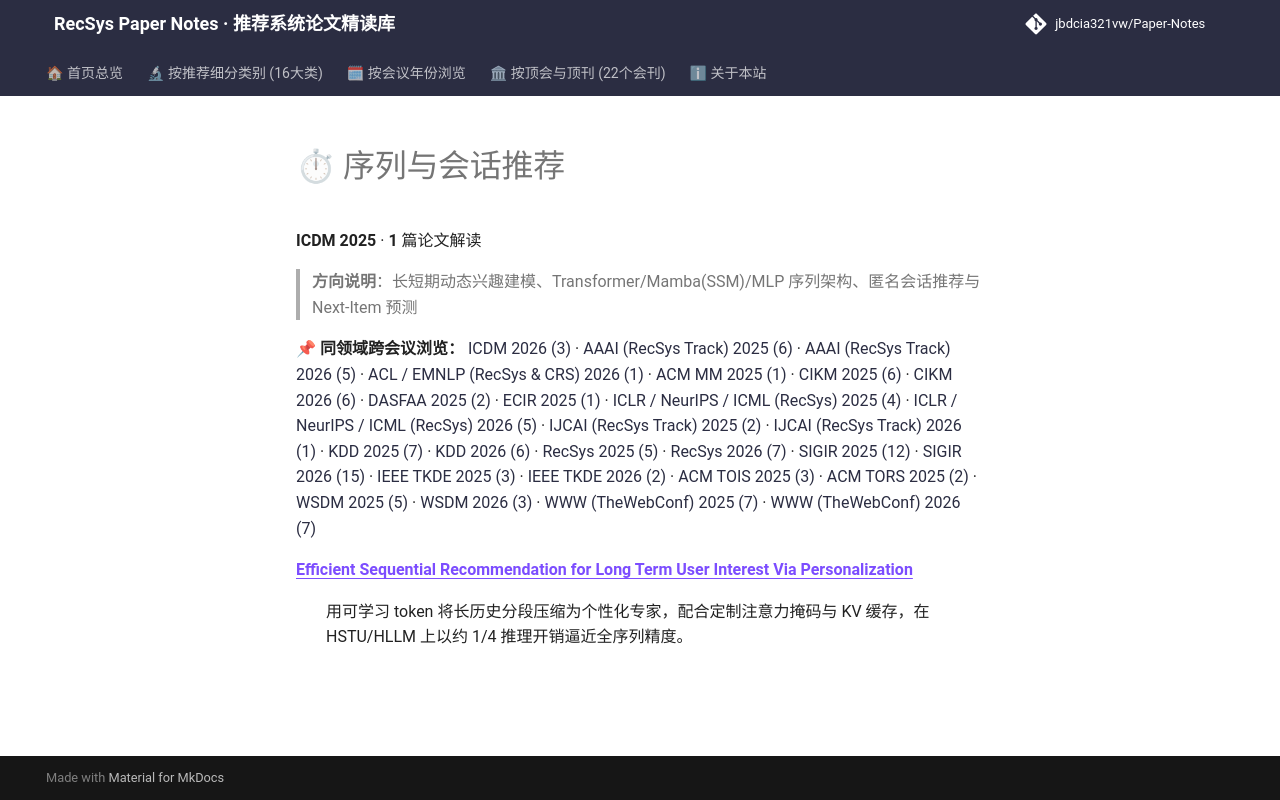

repository: jbdcia321vw/Paper-Notes · page: venues/ICDM/2025/sequential_rec/index.html · generator: mkdocs

# ⏱ 序列与会话推荐

**ICDM 2025** · **1** 篇论文解读

> **方向说明**：长短期动态兴趣建模、Transformer/Mamba(SSM)/MLP 序列架构、匿名会话推荐与 Next-Item 预测

📌 **同领域跨会议浏览：** [ICDM 2026 (3)](../../2026/sequential_rec/) · [AAAI (RecSys Track) 2025 (6)](../../../AAAI/2025/sequential_rec/) · [AAAI (RecSys Track) 2026 (5)](../../../AAAI/2026/sequential_rec/) · [ACL / EMNLP (RecSys & CRS) 2026 (1)](../../../ACL_EMNLP/2026/sequential_rec/) · [ACM MM 2025 (1)](../../../ACM_MM/2025/sequential_rec/) · [CIKM 2025 (6)](../../../CIKM/2025/sequential_rec/) · [CIKM 2026 (6)](../../../CIKM/2026/sequential_rec/) · [DASFAA 2025 (2)](../../../DASFAA/2025/sequential_rec/) · [ECIR 2025 (1)](../../../ECIR/2025/sequential_rec/) · [ICLR / NeurIPS / ICML (RecSys) 2025 (4)](../../../ICLR_NeurIPS_ICML/2025/sequential_rec/) · [ICLR / NeurIPS / ICML (RecSys) 2026 (5)](../../../ICLR_NeurIPS_ICML/2026/sequential_rec/) · [IJCAI (RecSys Track) 2025 (2)](../../../IJCAI/2025/sequential_rec/) · [IJCAI (RecSys Track) 2026 (1)](../../../IJCAI/2026/sequential_rec/) · [KDD 2025 (7)](../../../KDD/2025/sequential_rec/) · [KDD 2026 (6)](../../../KDD/2026/sequential_rec/) · [RecSys 2025 (5)](../../../RecSys/2025/sequential_rec/) · [RecSys 2026 (7)](../../../RecSys/2026/sequential_rec/) · [SIGIR 2025 (12)](../../../SIGIR/2025/sequential_rec/) · [SIGIR 2026 (15)](../../../SIGIR/2026/sequential_rec/) · [IEEE TKDE 2025 (3)](../../../TKDE/2025/sequential_rec/) · [IEEE TKDE 2026 (2)](../../../TKDE/2026/sequential_rec/) · [ACM TOIS 2025 (3)](../../../TOIS/2025/sequential_rec/) · [ACM TORS 2025 (2)](../../../TORS/2025/sequential_rec/) · [WSDM 2025 (5)](../../../WSDM/2025/sequential_rec/) · [WSDM 2026 (3)](../../../WSDM/2026/sequential_rec/) · [WWW (TheWebConf) 2025 (7)](../../../WWW/2025/sequential_rec/) · [WWW (TheWebConf) 2026 (7)](../../../WWW/2026/sequential_rec/)

<dl>
<dt><strong><a href="efficient_sequential_recommendation_for_long_term_user_interest_via_persona/">Efficient Sequential Recommendation for Long Term User Interest Via Personalization</a></strong></dt>
<dd>
<p>用可学习 token 将长历史分段压缩为个性化专家，配合定制注意力掩码与 KV 缓存，在 HSTU/HLLM 上以约 1/4 推理开销逼近全序列精度。</p>
</dd>
</dl>
